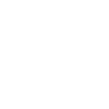
t = 0.00 s
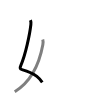
t = 1.50 s
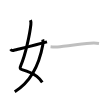
t = 3.25 s
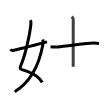
t = 4.75 s
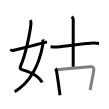
t = 6.50 s
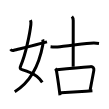
t = 8.00 s

The animated SVG that drew these frames (rendered in a browser with its animation timeline set to each time). Animation: 8 SMIL elements (animate=8); one cycle of 8.00 s.

<svg width="109px" height="109px" viewBox="0 0 px 109px" xmlns="http://www.w3.org/2000/svg" xmlns:xlink="http://www.w3.org/1999/xlink" xml:space="preserve" version="1.1"  baseProfile="full">
<path d="M30.48,20.12c0.39,1.07,0.56,2.81,0.39,4.36c-1.07,9.61-5.25,29.99-10.01,40.87c-0.89,2.04-1.35,3.61,1.12,4.29c5.62,1.56,10.64,3.37,14.87,6.76c1.98,1.59,3.79,3.52,5.41,5.94" style="fill:none;stroke:black;stroke-width:3;opacity:0">
  <animate attributeType="CSS" attributeName="opacity" from="0" to="1" begin="0s" dur="1s" repeatCount="Indefinite" fill="freeze" />
</path>
<path d="M42.75,39.48c0.38,1.27,0.41,3.53,0.08,5.33C40,60.25,33.25,80.38,14.75,91.75" style="fill:none;stroke:black;stroke-width:3;opacity:0">
  <animate attributeType="CSS" attributeName="opacity" from="0" to="1" begin="1s" dur="1s" repeatCount="Indefinite" fill="freeze" />
</path>
<path d="M10.5,49.25c0.81,1.19,2.12,1.38,3.53,1.02c3.85-1,20.72-5.14,32.97-8.42" style="fill:none;stroke:black;stroke-width:3;opacity:0">
  <animate attributeType="CSS" attributeName="opacity" from="0" to="1" begin="2s" dur="1s" repeatCount="Indefinite" fill="freeze" />
</path>
<path d="M50.55,46.78c3.18,0.36,6.33,0.33,9.47-0.09c8.91-1.02,21.92-2.7,30.35-3.4c2.87-0.28,5.75-0.22,8.63,0.18" style="fill:none;stroke:black;stroke-width:3;opacity:0">
  <animate attributeType="CSS" attributeName="opacity" from="0" to="1" begin="3s" dur="1s" repeatCount="Indefinite" fill="freeze" />
</path>
<path d="M71.9,16.5c0.99,0.99,1.33,2.62,1.33,4.03c0,22.97-0.04,36.47-0.04,46.33" style="fill:none;stroke:black;stroke-width:3;opacity:0">
  <animate attributeType="CSS" attributeName="opacity" from="0" to="1" begin="4s" dur="1s" repeatCount="Indefinite" fill="freeze" />
</path>
<path d="M55.29,68.64c0.91,0.91,1.09,1.73,1.25,2.72c0.58,3.39,1.67,10.55,2.62,17.5c0.3,2.19,0.59,4.36,0.84,6.38" style="fill:none;stroke:black;stroke-width:3;opacity:0">
  <animate attributeType="CSS" attributeName="opacity" from="0" to="1" begin="5s" dur="1s" repeatCount="Indefinite" fill="freeze" />
</path>
<path d="M56.81,69.69c7.89-0.84,26.07-2.56,33.71-3.06c2.59-0.17,3.65,1.58,3.3,3.74c-0.62,3.75-3.35,17.72-3.69,19.56" style="fill:none;stroke:black;stroke-width:3;opacity:0">
  <animate attributeType="CSS" attributeName="opacity" from="0" to="1" begin="6s" dur="1s" repeatCount="Indefinite" fill="freeze" />
</path>
<path d="M60.95,92.72c5.45-0.29,16.6-0.99,25.17-1.5c2.35-0.14,4.51-0.27,6.3-0.37" style="fill:none;stroke:black;stroke-width:3;opacity:0">
  <animate attributeType="CSS" attributeName="opacity" from="0" to="1" begin="7s" dur="1s" repeatCount="Indefinite" fill="freeze" />
</path>
</svg>
